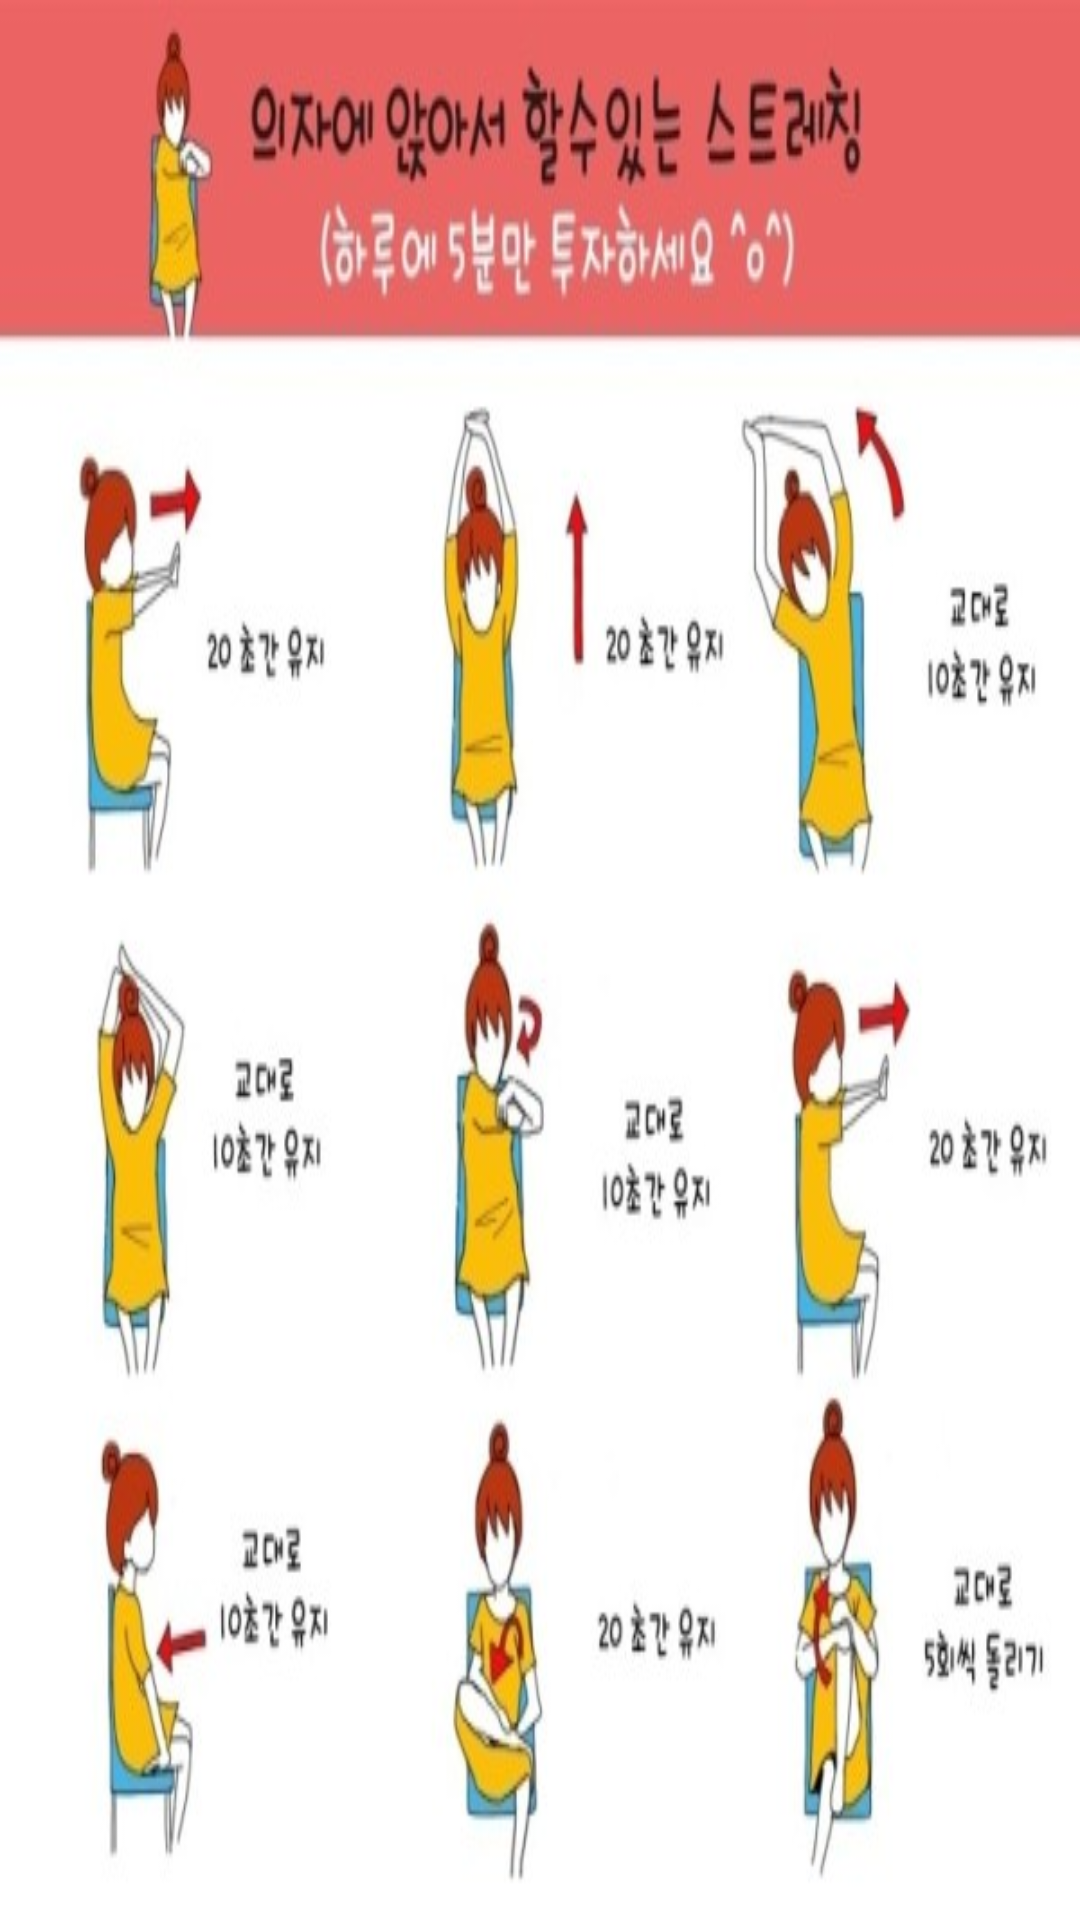

Produce the Android XML layout that renders to this screen, including the resource entries it uses.
<!-- AndroidManifest.xml: application theme AppTheme -->
<!-- res/layout/activity_fragment1.xml -->
<?xml version="1.0" encoding="utf-8"?>
<RelativeLayout xmlns:android="http://schemas.android.com/apk/res/android"
    xmlns:app="http://schemas.android.com/apk/res-auto"
    xmlns:tools="http://schemas.android.com/tools"
    android:layout_width="fill_parent"
    android:layout_height="match_parent"
    android:background="@drawable/stretching1"
    tools:context="com.example.a13110091.testweb.Fragment1">

</RelativeLayout>
<!-- resources referenced by this layout -->
<resources>
  <!-- drawable stretching1: jpg bitmap (drawable, 45660 bytes) -->
  <style name="AppTheme" parent="Theme.AppCompat.Light.DarkActionBar">
          
          <item name="colorPrimary">@color/colorPrimary</item>
          <item name="colorPrimaryDark">@color/colorPrimaryDark</item>
          <item name="colorAccent">@color/colorAccent</item>
      </style>
  <!-- not gathered from this repository: default colours our renderer supplied (Android Studio template values) -->
  <color name="colorPrimary">#FF6200EE</color>
  <color name="colorPrimaryDark">#FF3700B3</color>
  <color name="colorAccent">#FF03DAC5</color>
</resources>
